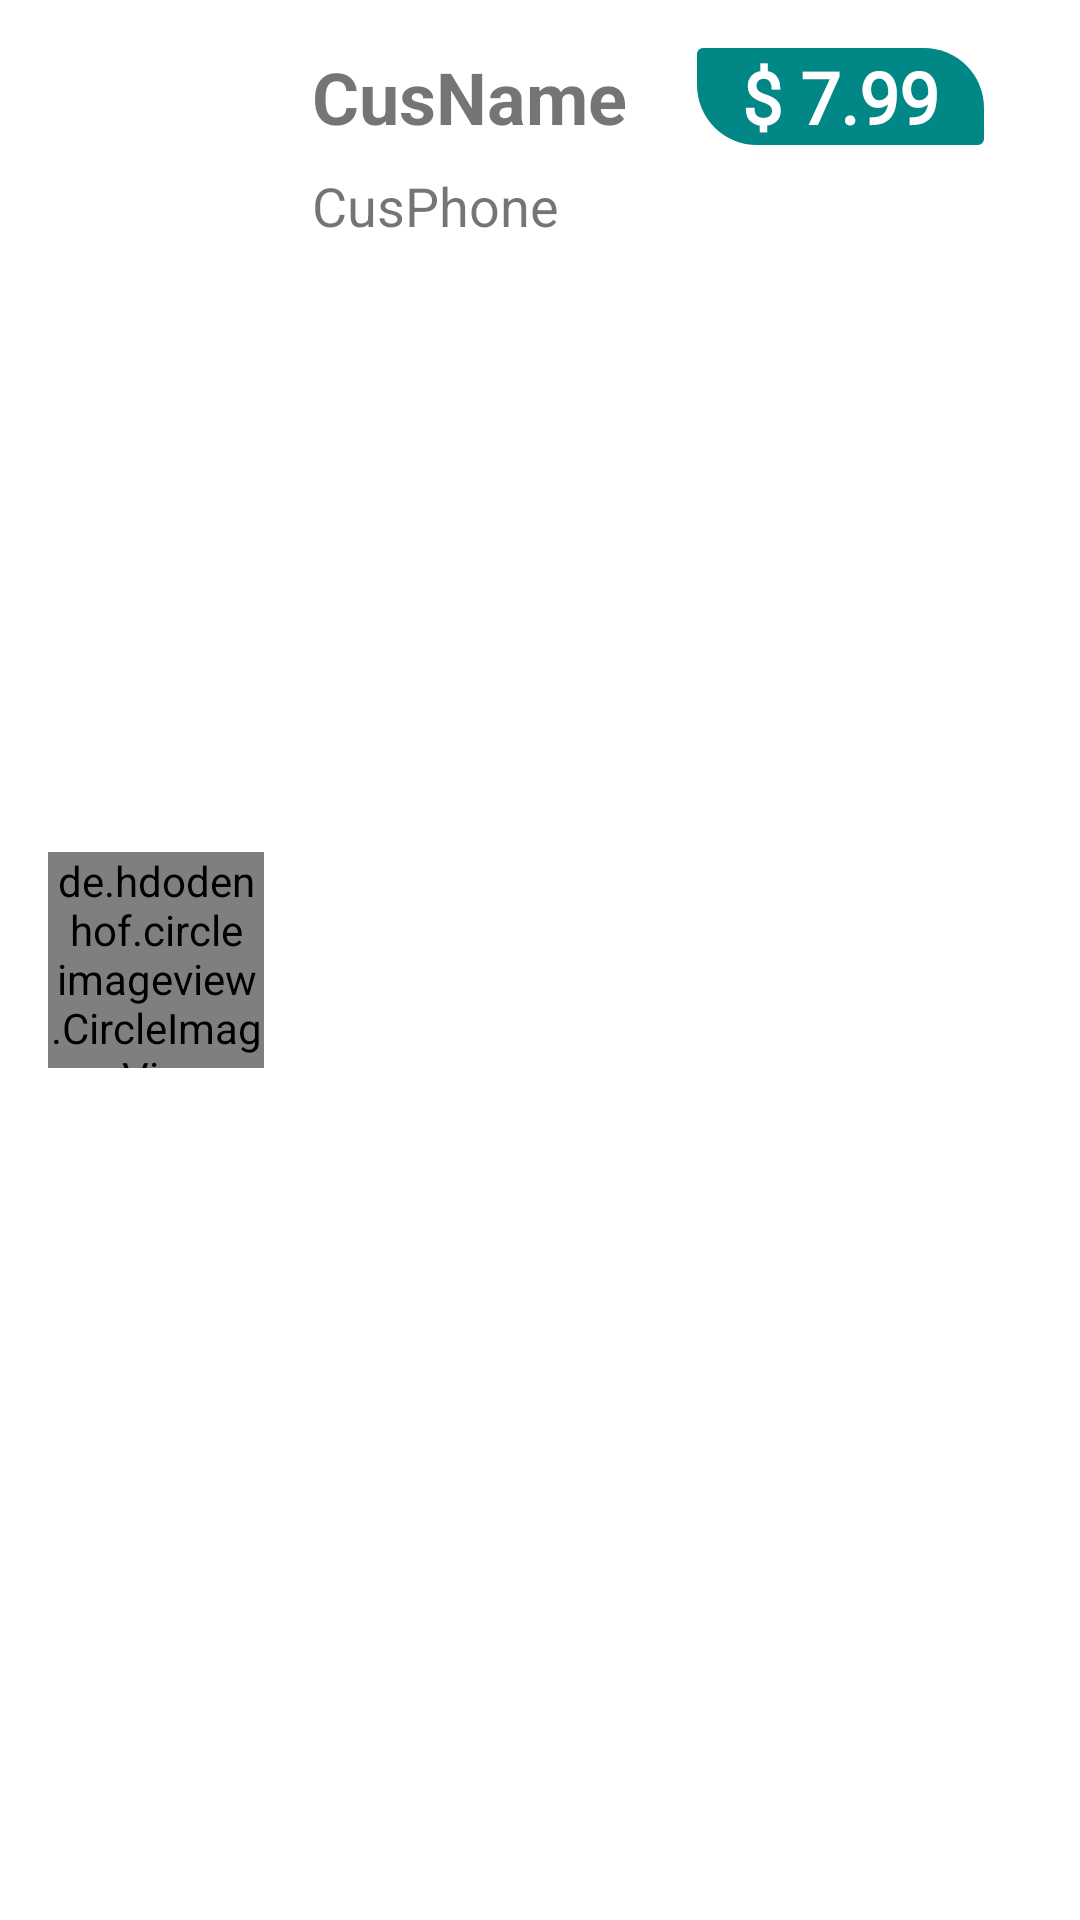

This screen was rendered from an Android layout file. Write that file and the resources it references.
<!-- AndroidManifest.xml: application theme Theme.RestaurantOrderApp -->
<!-- res/layout/order_rv.xml -->
<?xml version="1.0" encoding="utf-8"?>
<androidx.constraintlayout.widget.ConstraintLayout xmlns:android="http://schemas.android.com/apk/res/android"
    xmlns:app="http://schemas.android.com/apk/res-auto"
    xmlns:tools="http://schemas.android.com/tools"
    android:id="@+id/rv_layout"
    android:layout_width="match_parent"
    android:layout_height="wrap_content">

    <TextView
        android:id="@+id/order_total_price"
        android:layout_width="wrap_content"
        android:layout_height="wrap_content"
        android:layout_marginTop="16dp"
        android:layout_marginEnd="32dp"
        android:background="@drawable/cutom_pill"
        android:fontFamily="@font/baloo_bhai"
        android:paddingStart="15dp"
        android:paddingEnd="15dp"
        android:text="$ 7.99"
        android:textAlignment="center"
        android:textColor="@color/white"
        android:textSize="24sp"
        android:textStyle="bold"
        app:layout_constraintEnd_toEndOf="parent"
        app:layout_constraintTop_toTopOf="parent" />

    <de.hdodenhof.circleimageview.CircleImageView
        android:id="@+id/order_type_thumb"
        android:layout_width="72dp"
        android:layout_height="72dp"
        android:layout_marginStart="16dp"
        android:layout_marginTop="8dp"
        android:layout_marginBottom="8dp"
        app:civ_border_width="0dp"
        app:layout_constraintBottom_toBottomOf="parent"
        app:layout_constraintStart_toStartOf="parent"
        app:layout_constraintTop_toTopOf="parent" />

    <TextView
        android:id="@+id/cusName"
        android:layout_width="wrap_content"
        android:layout_height="wrap_content"
        android:layout_marginStart="16dp"
        android:layout_marginTop="16dp"
        android:text="CusName"
        android:textSize="24sp"
        android:textStyle="bold"
        app:layout_constraintStart_toEndOf="@+id/order_type_thumb"
        app:layout_constraintTop_toTopOf="parent" />

    <TextView
        android:id="@+id/cus_phone"
        android:layout_width="wrap_content"
        android:layout_height="wrap_content"
        android:layout_marginStart="16dp"
        android:layout_marginTop="8dp"
        android:text="CusPhone"
        android:textSize="18sp"
        app:layout_constraintStart_toEndOf="@+id/order_type_thumb"
        app:layout_constraintTop_toBottomOf="@+id/cusName" />

</androidx.constraintlayout.widget.ConstraintLayout>
<!-- resources referenced by this layout -->
<resources>
  <color name="white">#FFFFFFFF</color>
  <!-- drawable cutom_pill (drawable) -->
  <?xml version="1.0" encoding="utf-8"?>
  <selector xmlns:android="http://schemas.android.com/apk/res/android">
  <item>
      <shape android:shape="rectangle">
          <solid android:color="@color/teal_700"/>
          <corners android:radius="2dp"
              android:bottomLeftRadius="20dp"
              android:topRightRadius="20dp"
              />
      </shape>
  </item>
  </selector>
  <style name="Theme.RestaurantOrderApp" parent="Theme.MaterialComponents.DayNight.DarkActionBar">
          
          <item name="colorPrimary">@color/purple_500</item>
          <item name="colorPrimaryVariant">@color/purple_700</item>
          <item name="colorOnPrimary">@color/white</item>
          
          <item name="colorSecondary">@color/teal_200</item>
          <item name="colorSecondaryVariant">@color/teal_700</item>
          <item name="colorOnSecondary">@color/black</item>
          
          <item name="android:statusBarColor" tools:targetApi="l">?attr/colorPrimaryVariant</item>
          
      </style>
  <color name="teal_700">#FF018786</color>
  <color name="purple_500">#FF9800</color>
  <color name="purple_700">#FF8400</color>
  <color name="teal_200">#FF03DAC5</color>
  <color name="black">#FF000000</color>
</resources>
